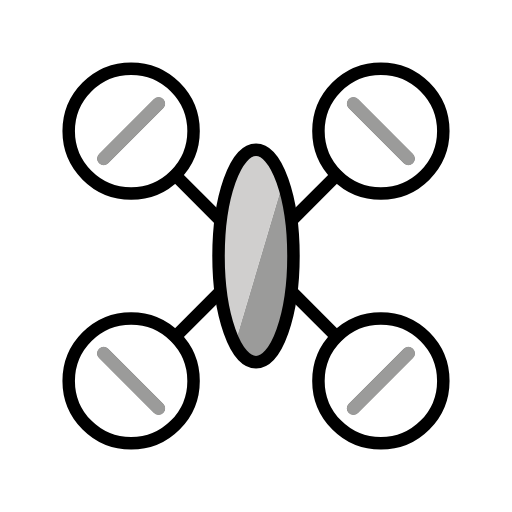
t = 0.00 s
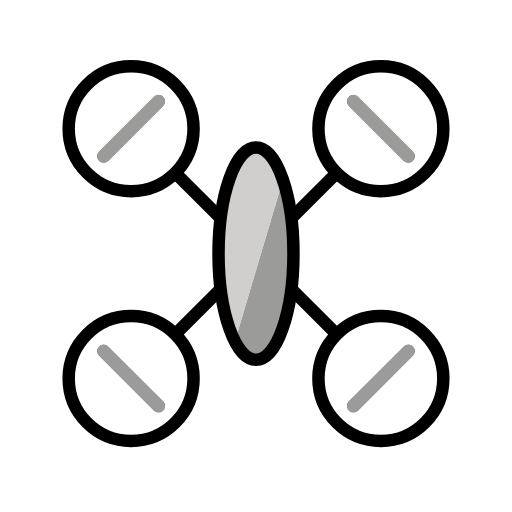
t = 0.48 s
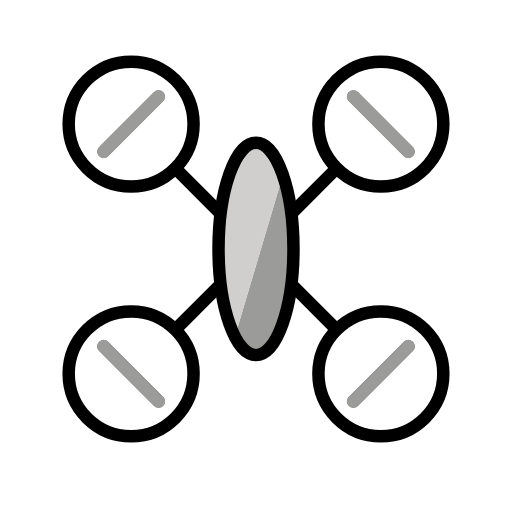
t = 1.43 s
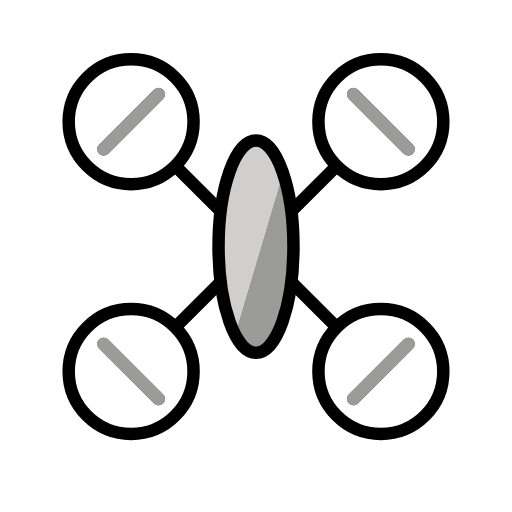
t = 1.90 s
t = 2.38 s: frame unchanged from t = 1.43 s, image omitted
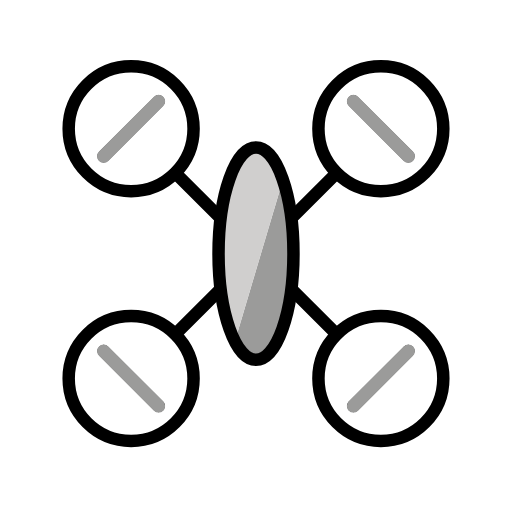
t = 3.33 s

The animated SVG that drew these frames (rendered in a browser with its animation timeline set to each time). Animation: 1 SMIL element (animateTransform=1); one cycle of 3.80 s, repeats indefinitely.

<?xml version='1.0' encoding='utf-8'?>
<svg xmlns="http://www.w3.org/2000/svg" id="emoji" viewBox="-5 -5 82 82" version="1.1" width="200" height="200" role="img">
  <title>OpenMoji: drone</title><g><g id="color">
    <path fill="#9B9B9A" d="M32.6,50.1c1,1.8,2.1,2.9,3.4,2.9c3.3,0,6-7.6,6-17c0-4.6-0.6-8.8-1.7-11.8" />
    <path fill="#D0CFCE" d="M40.3,24.2C39.2,21,37.7,19,36,19c-3.3,0-6,7.6-6,17c0,5.9,1,11,2.6,14.1" />
    <circle cx="56" cy="56" r="10" fill="#FFFFFF" />
    <circle cx="16" cy="56" r="10" fill="#FFFFFF" />
    <circle cx="16" cy="16" r="10" fill="#FFFFFF" />
    <circle cx="56" cy="16" r="10" fill="#FFFFFF" />
  </g>
  <g id="hair" />
  <g id="skin" />
  <g id="skin-shadow" />
  <g id="line">
    <ellipse cx="36" cy="36" rx="6" ry="17" fill="none" stroke="#000000" stroke-linecap="round" stroke-linejoin="round" stroke-miterlimit="10" stroke-width="2" />
    <circle cx="56" cy="56" r="10" fill="none" stroke="#000000" stroke-linecap="round" stroke-linejoin="round" stroke-miterlimit="10" stroke-width="2" />
    <line x1="42" x2="48.9" y1="42" y2="48.9" fill="none" stroke="#000000" stroke-linecap="round" stroke-linejoin="round" stroke-miterlimit="10" stroke-width="2" />
    <circle cx="16" cy="56" r="10" fill="none" stroke="#000000" stroke-linecap="round" stroke-linejoin="round" stroke-miterlimit="10" stroke-width="2" />
    <line x1="30" x2="23.1" y1="42" y2="48.9" fill="none" stroke="#000000" stroke-linecap="round" stroke-linejoin="round" stroke-miterlimit="10" stroke-width="2" />
    <circle cx="16" cy="16" r="10" fill="none" stroke="#000000" stroke-linecap="round" stroke-linejoin="round" stroke-miterlimit="10" stroke-width="2" />
    <line x1="30" x2="23.1" y1="30" y2="23.1" fill="none" stroke="#000000" stroke-linecap="round" stroke-linejoin="round" stroke-miterlimit="10" stroke-width="2" />
    <circle cx="56" cy="16" r="10" fill="none" stroke="#000000" stroke-linecap="round" stroke-linejoin="round" stroke-miterlimit="10" stroke-width="2" />
    <line x1="42" x2="48.9" y1="30" y2="23.1" fill="none" stroke="#000000" stroke-linecap="round" stroke-linejoin="round" stroke-miterlimit="10" stroke-width="2" />
    <line x1="60.4" x2="51.6" y1="51.6" y2="60.4" fill="none" stroke="#000000" stroke-linecap="round" stroke-linejoin="round" stroke-miterlimit="10" stroke-width="2" />
    <line x1="11.6" x2="20.4" y1="51.6" y2="60.4" fill="none" stroke="#000000" stroke-linecap="round" stroke-linejoin="round" stroke-miterlimit="10" stroke-width="2" />
    <line x1="11.6" x2="20.4" y1="20.4" y2="11.6" fill="none" stroke="#000000" stroke-linecap="round" stroke-linejoin="round" stroke-miterlimit="10" stroke-width="2" />
    <line x1="60.4" x2="51.6" y1="20.4" y2="11.6" fill="none" stroke="#000000" stroke-linecap="round" stroke-linejoin="round" stroke-miterlimit="10" stroke-width="2" />
  </g>
  <g id="color-foreground">
    <line x1="60.4" x2="51.6" y1="51.6" y2="60.4" fill="none" stroke="#9B9B9A" stroke-linecap="round" stroke-linejoin="round" stroke-miterlimit="10" stroke-width="2.1" />
    <line x1="11.6" x2="20.4" y1="51.6" y2="60.4" fill="none" stroke="#9B9B9A" stroke-linecap="round" stroke-linejoin="round" stroke-miterlimit="10" stroke-width="2.1" />
    <line x1="11.6" x2="20.4" y1="20.4" y2="11.6" fill="none" stroke="#9B9B9A" stroke-linecap="round" stroke-linejoin="round" stroke-miterlimit="10" stroke-width="2.1" />
    <line x1="60.4" x2="51.6" y1="20.4" y2="11.6" fill="none" stroke="#9B9B9A" stroke-linecap="round" stroke-linejoin="round" stroke-miterlimit="10" stroke-width="2.1" />
  </g>
<animateTransform attributeName="transform" type="translate" values="0 0;0 -1.5;0 0" dur="3.8s" repeatCount="indefinite" /></g></svg>
